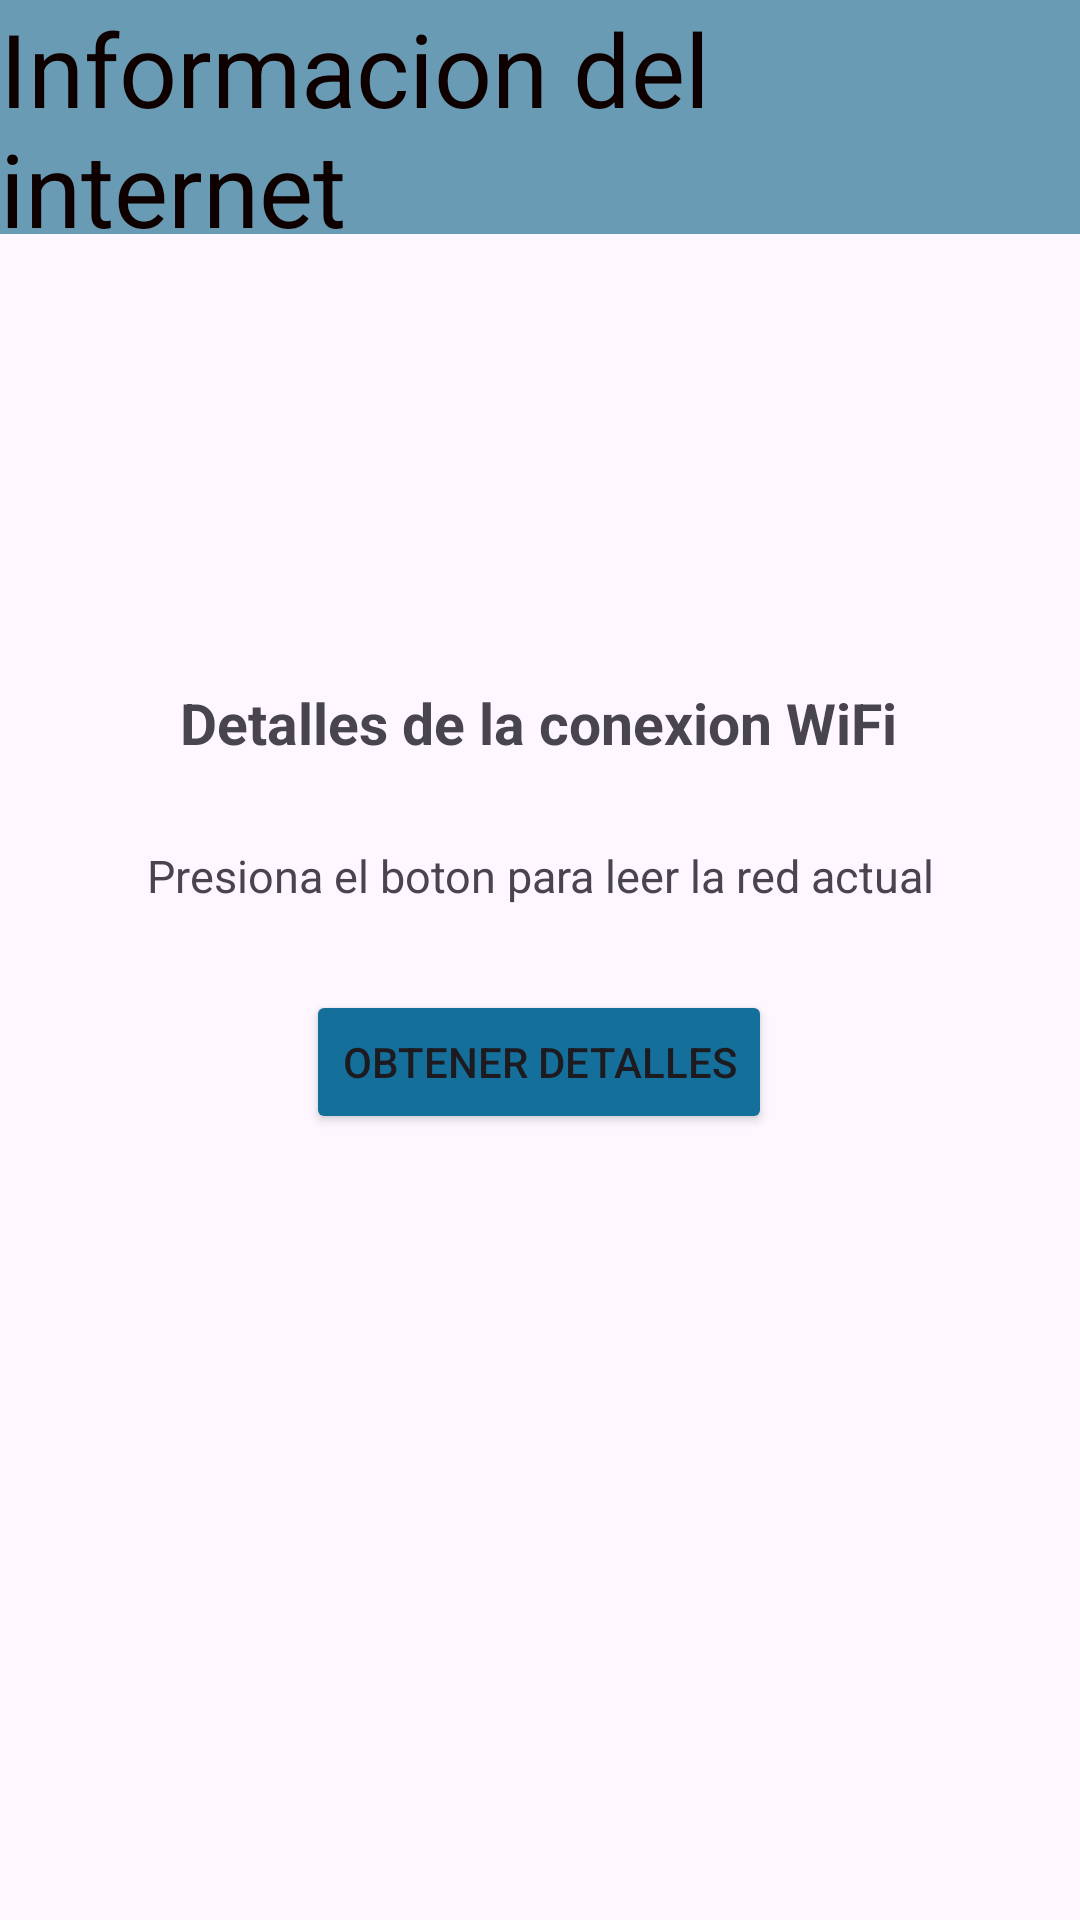

This screen was rendered from an Android layout file. Write that file and the resources it references.
<!-- AndroidManifest.xml: application theme Theme.ClinicaHospital -->
<!-- res/layout/activity_wifi.xml -->
<?xml version="1.0" encoding="utf-8"?>
<androidx.constraintlayout.widget.ConstraintLayout xmlns:android="http://schemas.android.com/apk/res/android"
    xmlns:app="http://schemas.android.com/apk/res-auto"
    xmlns:tools="http://schemas.android.com/tools"
    android:id="@+id/main"
    android:layout_width="match_parent"
    android:layout_height="match_parent"
    tools:context="Vista.WifiActivity">

    <androidx.appcompat.widget.Toolbar
        android:id="@+id/toolbar3"
        android:layout_width="412dp"
        android:layout_height="78dp"
        android:background="#699CB4"
        android:minHeight="?attr/actionBarSize"
        android:theme="?attr/actionBarTheme"
        app:layout_constraintEnd_toEndOf="parent"
        app:layout_constraintStart_toStartOf="parent"
        app:layout_constraintTop_toTopOf="parent" />

    <TextView
        android:id="@+id/textView"
        android:layout_width="wrap_content"
        android:layout_height="wrap_content"
        android:text="Informacion del internet"
        android:textAppearance="@style/TextAppearance.AppCompat.Display1"
        android:textColor="#0F0000"
        android:textColorLink="#0F0000"
        tools:layout_editor_absoluteX="25dp"
        tools:layout_editor_absoluteY="16dp" />

    <TextView
        android:id="@+id/tvTituloWifi"
        android:layout_width="wrap_content"
        android:layout_height="wrap_content"
        android:layout_marginTop="228dp"
        android:text="Detalles de la conexion WiFi"
        android:textSize="19sp"
        android:textStyle="bold"
        app:layout_constraintEnd_toEndOf="parent"
        app:layout_constraintHorizontal_bias="0.497"
        app:layout_constraintStart_toStartOf="parent"
        app:layout_constraintTop_toTopOf="@+id/toolbar3" />

    <TextView
        android:id="@+id/tvDetallesWifi"
        android:layout_width="wrap_content"
        android:layout_height="wrap_content"
        android:layout_marginTop="28dp"
        android:text="Presiona el boton para leer la red actual"
        android:textAlignment="center"
        android:textSize="15sp"
        app:layout_constraintEnd_toEndOf="parent"
        app:layout_constraintStart_toStartOf="parent"
        app:layout_constraintTop_toBottomOf="@+id/tvTituloWifi" />

    <Button
        android:id="@+id/btnObtenerWifi"
        android:layout_width="wrap_content"
        android:layout_height="wrap_content"
        android:layout_marginTop="28dp"
        android:backgroundTint="#146F9B"
        android:text="Obtener Detalles"
        app:layout_constraintEnd_toEndOf="parent"
        app:layout_constraintHorizontal_bias="0.498"
        app:layout_constraintStart_toStartOf="parent"
        app:layout_constraintTop_toBottomOf="@+id/tvDetallesWifi" />
</androidx.constraintlayout.widget.ConstraintLayout>
<!-- resources referenced by this layout -->
<resources>
  <style name="Theme.ClinicaHospital" parent="Base.Theme.ClinicaHospital" />
  <style name="Base.Theme.ClinicaHospital" parent="Theme.Material3.DayNight.NoActionBar">
          
          
      </style>
</resources>
